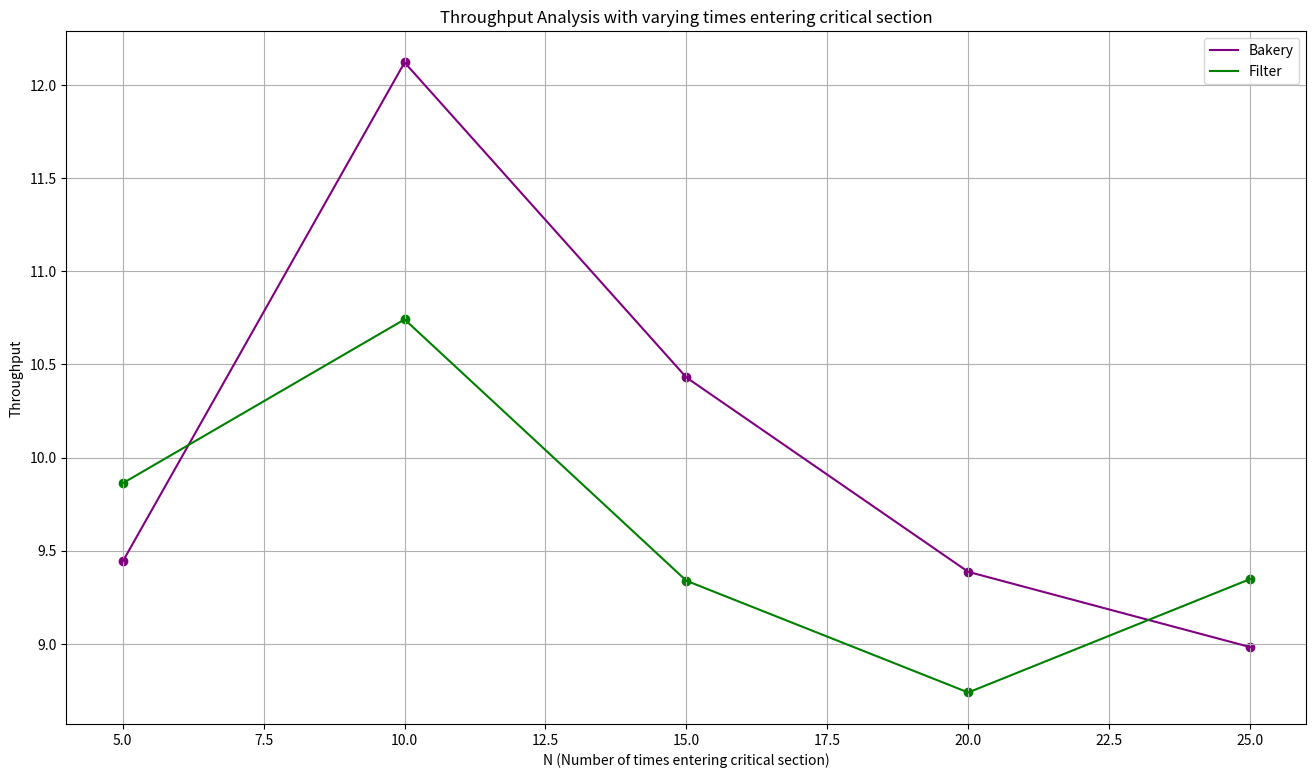

Python code for this plot: (Note: this script raises an exception after producing the figure.)
# Throughput Analysis with varying k [AVG]: 

import matplotlib.pyplot as plt
import os

def avg(a,b,c,d,e):
    return (a+b+c+d+e)/5


K = [5, 10, 15, 20, 25]
B = [avg(9.68,14.05,11.80,5.56,6.12), avg(8.98,15.43,13.35,9.93,12.92), avg(10.30,10.87,9.57,5.80,15.61), avg(12.04,8.64,11.65,8.34,6.26), avg(9.33,8.11,8.64,10.64,8.19)]
F = [avg(9.12,12.38,6.95,14.08,6.78), avg(13.18,8.62,8.95,11.33,11.63), avg(9.99,9.63,12.57,7.25,7.25), avg(7.70,9.60,7.30,10.91,8.18), avg(9.635,8.92,8.4825,10.7925,8.905)]

# make a big plot
plt.figure(figsize=(16, 9))

plt.plot(K, B, label='Bakery', color='purple')
plt.plot(K, F, label='Filter', color='green')

# show grid lines
plt.grid(True)

# show markers
plt.scatter(K, B, color='purple')
plt.scatter(K, F, color='green')

plt.xlabel('N (Number of times entering critical section)')
plt.ylabel('Throughput')
plt.title('Throughput Analysis with varying times entering critical section')
plt.legend()
script_name = os.path.splitext(os.path.basename(__file__))[0]
plt.savefig(f"{script_name}.png")
plt.show()